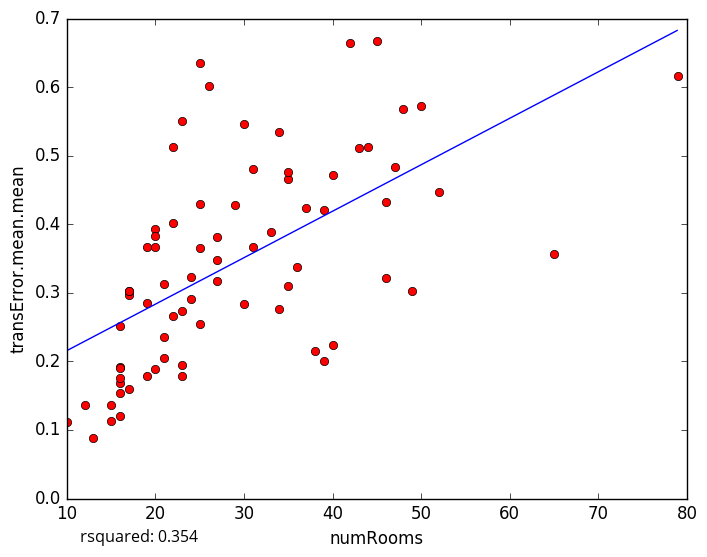

Source data for this figure (header and first rows):
numRooms, transError.mean.mean
79, 0.6167
44, 0.5132
43, 0.5118
27, 0.3475
23, 0.178
10, 0.1115
12, 0.1357
48, 0.5679
47, 0.4835
25, 0.3648
22, 0.2668
15, 0.136
17, 0.1603
15, 0.1133
16, 0.1205
16, 0.1686
16, 0.1753
16, 0.251
25, 0.2551
34, 0.2757
50, 0.5723
22, 0.4019
45, 0.6674
26, 0.601
29, 0.4286
34, 0.5343
20, 0.3928
22, 0.5119
20, 0.3829
31, 0.4801
39, 0.2006
38, 0.2147
35, 0.3106
25, 0.6358
65, 0.3572
46, 0.3222
49, 0.3029
52, 0.4476
13, 0.08796
40, 0.2243
33, 0.3886
17, 0.2974
42, 0.664
23, 0.5511
21, 0.313
46, 0.4319
35, 0.4659
40, 0.4714
27, 0.3177
19, 0.3662
17, 0.302
27, 0.3811
21, 0.2053
20, 0.1895
23, 0.2737
39, 0.4201
24, 0.3235
25, 0.4299
20, 0.3673
30, 0.2839
... 18 more rows
